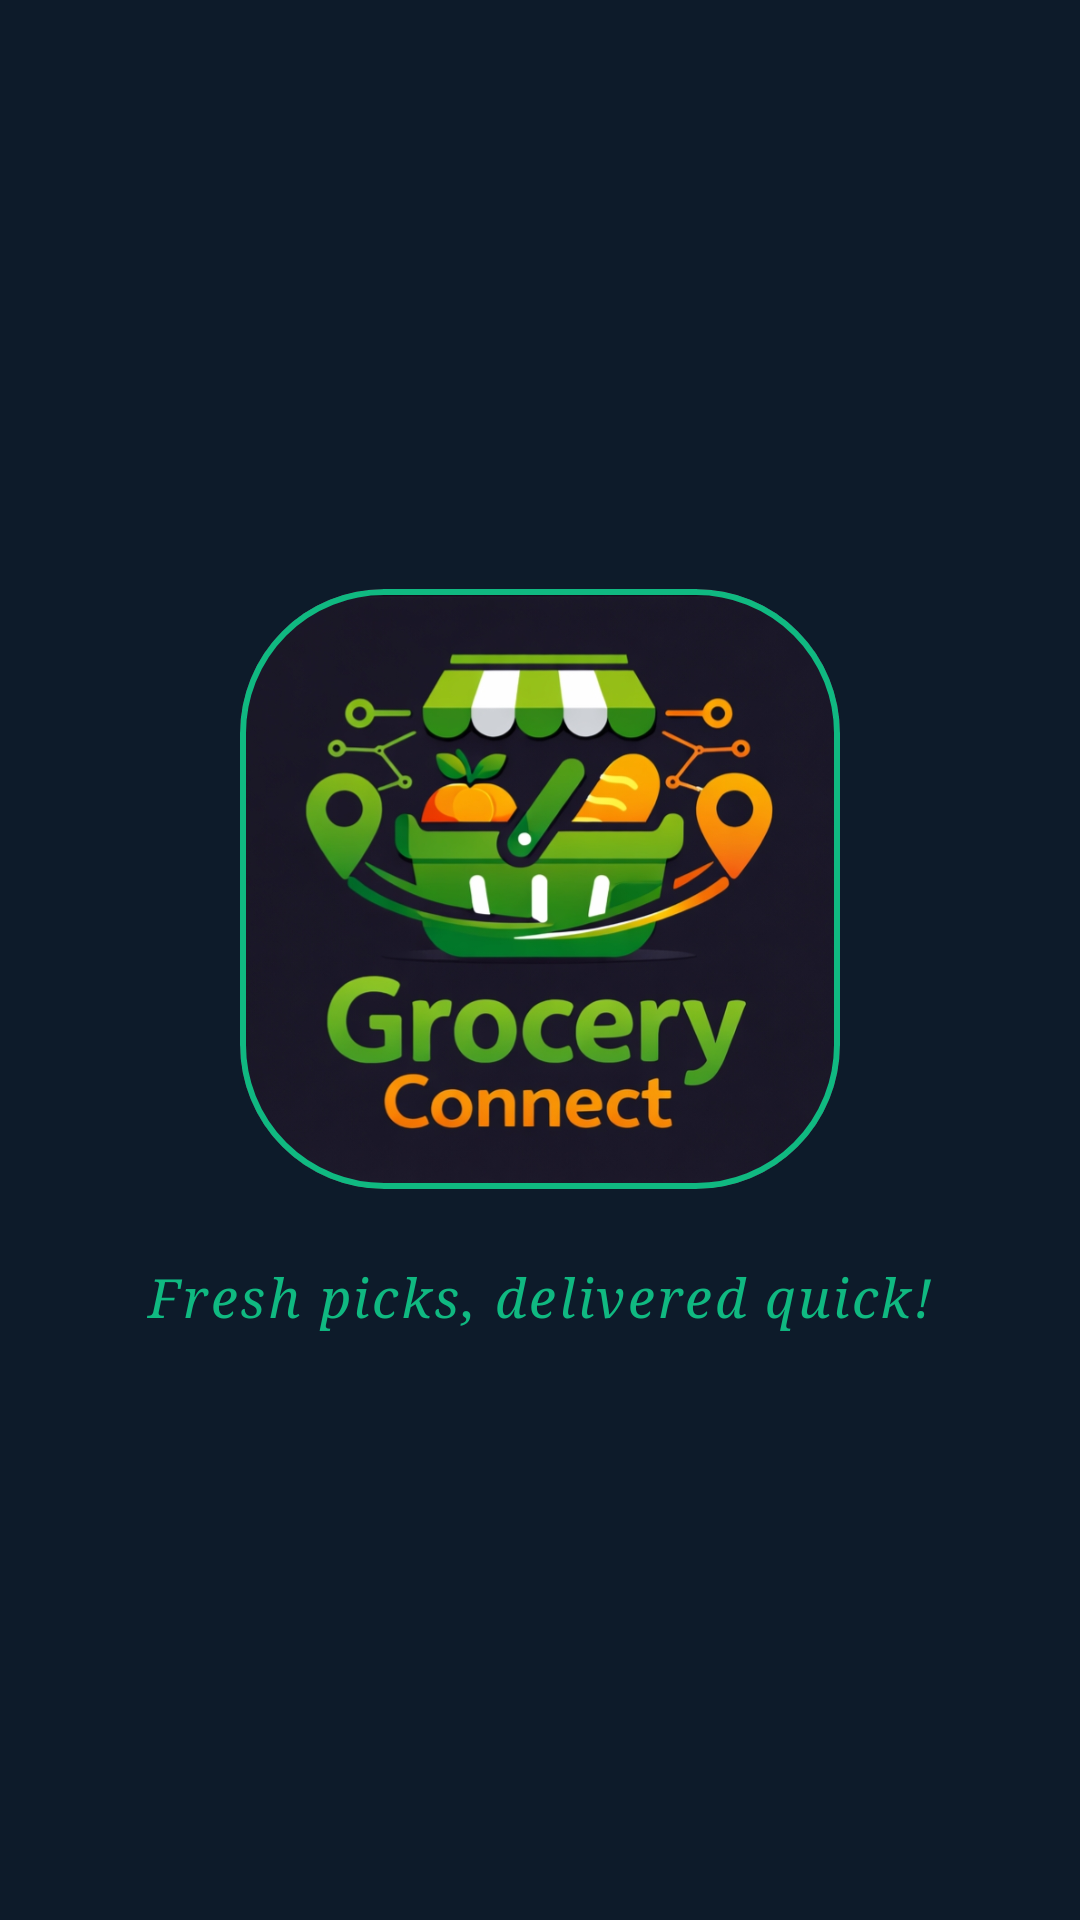

Reconstruct the res/layout file that produces this screen, plus the resources it refers to.
<!-- AndroidManifest.xml: application theme Theme.MyApplication -->
<!-- res/layout/activity_main.xml -->
<?xml version="1.0" encoding="utf-8"?>
<androidx.constraintlayout.widget.ConstraintLayout xmlns:android="http://schemas.android.com/apk/res/android"
    xmlns:app="http://schemas.android.com/apk/res-auto"
    xmlns:tools="http://schemas.android.com/tools"
    android:id="@+id/main"
    android:layout_width="match_parent"
    android:layout_height="match_parent"
    android:background="@color/background_dark"
    tools:context=".activities.MainActivity">

    <com.google.android.material.card.MaterialCardView
        android:id="@+id/logoCard"
        android:layout_width="200dp"
        android:layout_height="200dp"
        app:cardCornerRadius="48dp"
        app:cardElevation="0dp"
        app:strokeColor="@color/accent_green"
        app:strokeWidth="2dp"
        app:layout_constraintBottom_toTopOf="@+id/splashQuote"
        app:layout_constraintEnd_toEndOf="parent"
        app:layout_constraintStart_toStartOf="parent"
        app:layout_constraintTop_toTopOf="parent"
        app:layout_constraintVertical_chainStyle="packed">

        <ImageView
            android:id="@+id/splashLogo"
            android:layout_width="match_parent"
            android:layout_height="match_parent"
            android:src="@drawable/updated_logo"
            android:contentDescription="App Logo"
            android:scaleType="centerCrop" />

    </com.google.android.material.card.MaterialCardView>

    <TextView
        android:id="@+id/splashQuote"
        android:layout_width="wrap_content"
        android:layout_height="wrap_content"
        android:layout_marginTop="24dp"
        android:text="Fresh picks, delivered quick!"
        android:textSize="18sp"
        android:textColor="@color/accent_green"
        android:fontFamily="serif"
        android:textStyle="italic"
        android:letterSpacing="0.05"
        app:layout_constraintBottom_toBottomOf="parent"
        app:layout_constraintEnd_toEndOf="parent"
        app:layout_constraintStart_toStartOf="parent"
        app:layout_constraintTop_toBottomOf="@+id/logoCard" />

</androidx.constraintlayout.widget.ConstraintLayout>
<!-- resources referenced by this layout -->
<resources>
  <color name="accent_green">#10B981</color>
  <color name="background_dark">#0D1B2A</color>
  <!-- drawable updated_logo: jpg bitmap (drawable, 210939 bytes) -->
  <style name="Theme.MyApplication" parent="Base.Theme.MyApplication" />
  <style name="Base.Theme.MyApplication" parent="Theme.Material3.DayNight.NoActionBar">
          
          <item name="colorPrimary">#10B981</item>
          <item name="colorPrimaryContainer">#10B981</item>
          <item name="colorOnPrimary">#FFFFFF</item>
      </style>
</resources>
